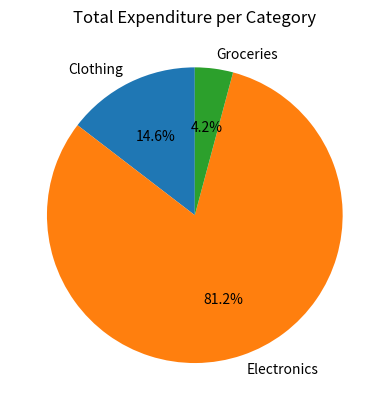

This figure's Python source:
import pandas as pd
import matplotlib.pyplot as plt

data = {
    'Category': ['Electronics', 'Electronics', 'Clothing', 'Clothing', 'Groceries', 'Electronics'],
    'Item': ['TV', 'Laptop', 'Shirt', 'Pants', 'Fruits', 'TV'],
    'Expenditure': [1200, 1500, 300, 400, 200, 1200]
}

df = pd.DataFrame(data)

total_expenditure = df.groupby('Category')['Expenditure'].sum()
total_expenditure.plot(kind='pie', autopct='%1.1f%%', startangle=90)
plt.title('Total Expenditure per Category')
plt.ylabel('')
plt.show()